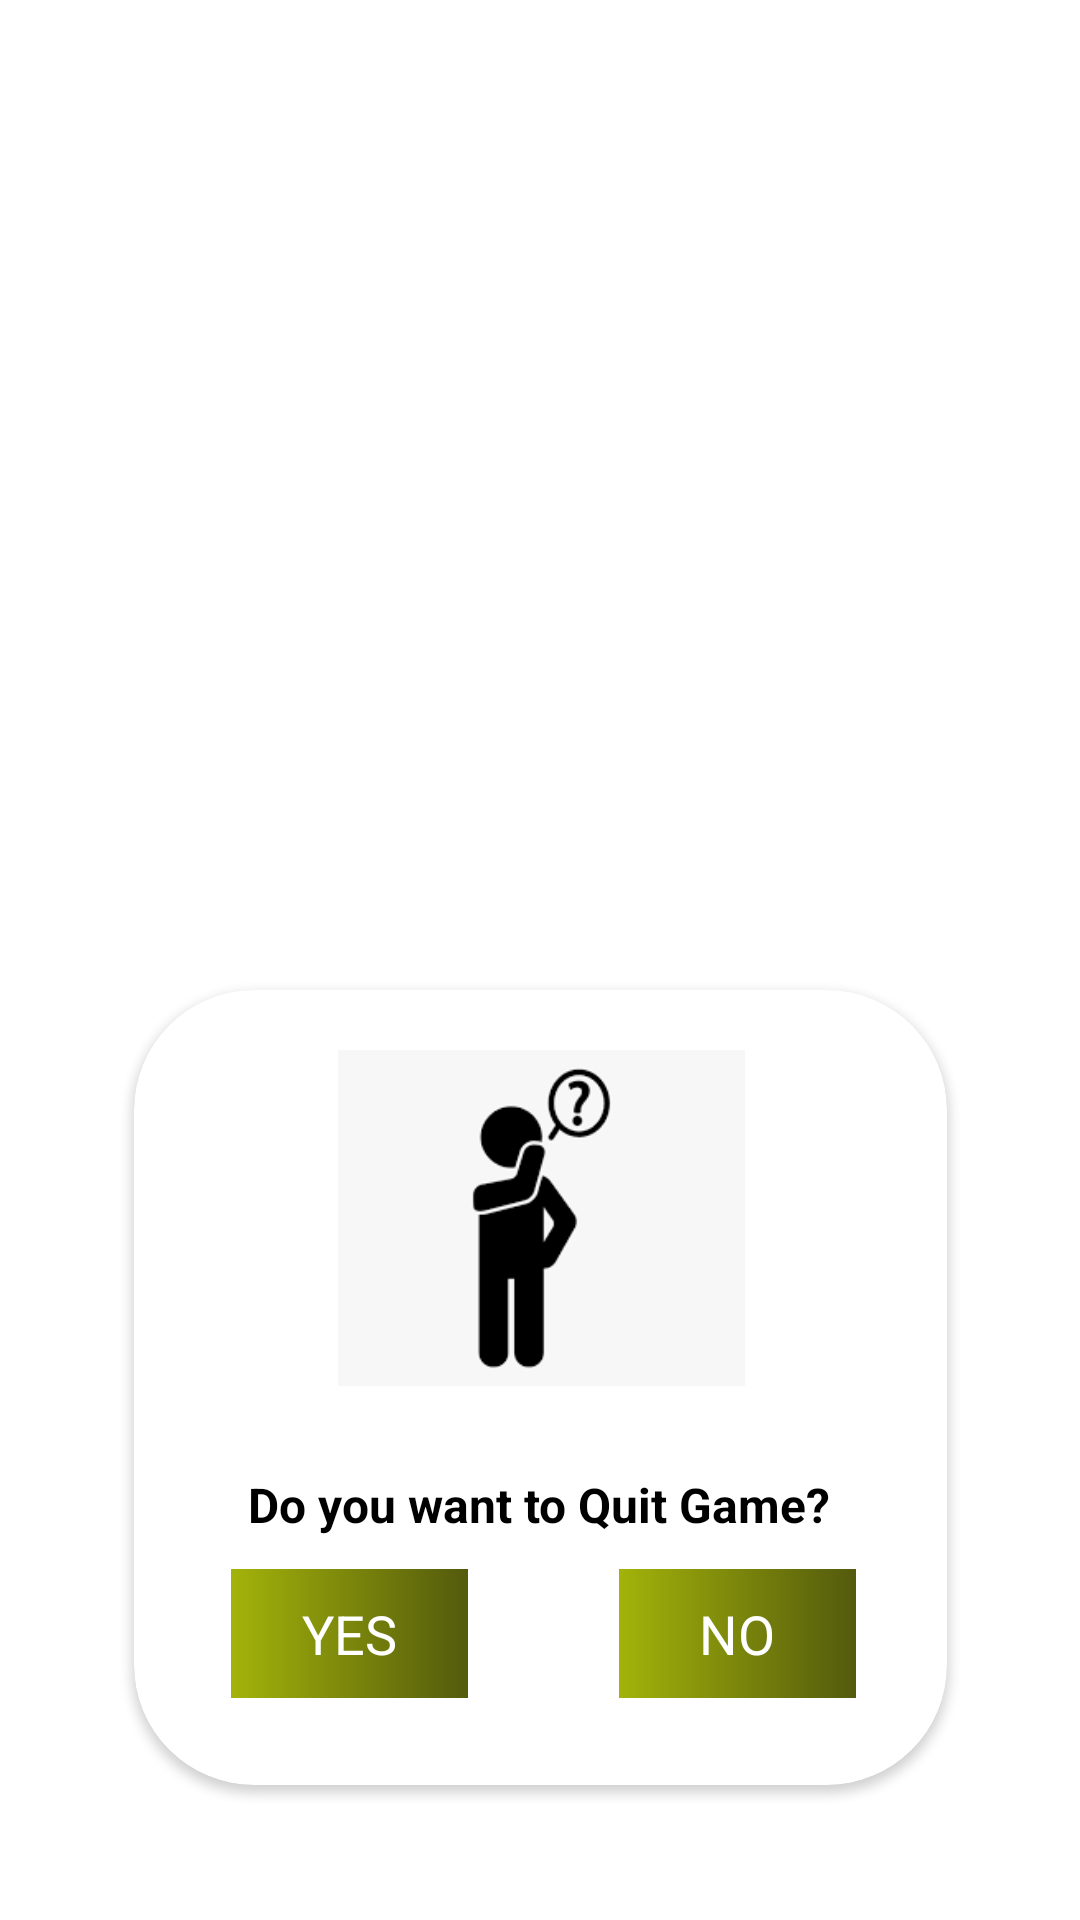

Reconstruct the res/layout file that produces this screen, plus the resources it refers to.
<!-- AndroidManifest.xml: application theme Theme.FinfObject2 -->
<!-- res/layout/sure_layout_dialog.xml -->
<?xml version="1.0" encoding="utf-8"?>
<androidx.constraintlayout.widget.ConstraintLayout xmlns:android="http://schemas.android.com/apk/res/android"
    xmlns:tools="http://schemas.android.com/tools"
    android:layout_width="350dp"
    android:layout_height="wrap_content"
    xmlns:app="http://schemas.android.com/apk/res-auto"
    android:layout_gravity="center">

    <androidx.cardview.widget.CardView
        android:layout_width="271dp"
        android:layout_height="265dp"
        android:layout_marginStart="20dp"
        android:layout_marginTop="55dp"
        android:layout_marginEnd="20dp"
        android:layout_marginBottom="45dp"
        app:cardCornerRadius="40dp"
        app:layout_constraintBottom_toBottomOf="parent"
        app:layout_constraintEnd_toEndOf="parent"
        app:layout_constraintHorizontal_bias="0.505"
        app:layout_constraintStart_toStartOf="parent"
        app:layout_constraintTop_toTopOf="parent"
        app:layout_constraintVertical_bias="1.0">

        <androidx.constraintlayout.widget.ConstraintLayout
            android:layout_width="match_parent"
            android:layout_height="304dp">

            <ImageView
                android:id="@+id/imageViewClose_4"
                android:layout_width="207dp"
                android:layout_height="112dp"
                android:layout_marginTop="20dp"
                app:layout_constraintEnd_toEndOf="parent"
                app:layout_constraintHorizontal_bias="0.504"
                app:layout_constraintStart_toStartOf="parent"
                app:layout_constraintTop_toTopOf="parent"
                app:srcCompat="@drawable/areyousure" />

            <TextView
                android:id="@+id/textView2"
                android:layout_width="240dp"
                android:layout_height="39dp"
                android:layout_marginTop="20dp"
                android:gravity="center"
                android:text="Do you want to Quit Game?"
                android:textColor="@color/black"
                android:textSize="16sp"
                android:textStyle="bold"
                app:layout_constraintEnd_toEndOf="parent"
                app:layout_constraintHorizontal_bias="0.488"
                app:layout_constraintStart_toStartOf="parent"
                app:layout_constraintTop_toBottomOf="@+id/imageViewClose_4" />

            <TextView
                android:id="@+id/btnYes"
                android:layout_width="79dp"
                android:layout_height="43dp"
                android:layout_marginBottom="68dp"
                android:background="@drawable/button3"
                android:gravity="center"
                android:text="Yes"
                android:textAllCaps="true"
                android:textColor="#fff"
                android:textSize="18sp"
                app:layout_constraintBottom_toBottomOf="parent"
                app:layout_constraintEnd_toEndOf="parent"
                app:layout_constraintHorizontal_bias="0.168"
                app:layout_constraintStart_toStartOf="parent"
                app:strokeColor="#FFFFFF" />

            <TextView
                android:id="@+id/btnNo"
                android:layout_width="79dp"
                android:layout_height="43dp"
                android:layout_centerInParent="true"
                android:layout_marginBottom="68dp"
                android:background="@drawable/button3"
                android:gravity="center"
                android:text="No"
                android:textAllCaps="true"
                android:textColor="#fff"
                android:textSize="18sp"
                app:layout_constraintBottom_toBottomOf="parent"
                app:layout_constraintEnd_toEndOf="parent"
                app:layout_constraintHorizontal_bias="0.842"
                app:layout_constraintStart_toStartOf="parent" />


        </androidx.constraintlayout.widget.ConstraintLayout>


    </androidx.cardview.widget.CardView>

</androidx.constraintlayout.widget.ConstraintLayout>
<!-- resources referenced by this layout -->
<resources>
  <color name="black">#FF000000</color>
  <!-- drawable areyousure: png bitmap (drawable, 2270 bytes) -->
  <!-- drawable button3 (drawable) -->
  <?xml version="1.0" encoding="utf-8"?>
  <shape xmlns:android="http://schemas.android.com/apk/res/android">
      <gradient android:startColor="#A3B30A"
          android:endColor="#535A0D"
          android:angle="360"/>
  </shape>
  <style name="Theme.FinfObject2" parent="Theme.MaterialComponents.DayNight.NoActionBar">
          
          <item name="colorPrimary">@color/purple_500</item>
          <item name="colorPrimaryVariant">@color/purple_700</item>
          <item name="colorOnPrimary">@color/white</item>
          
          <item name="colorSecondary">@color/teal_200</item>
          <item name="colorSecondaryVariant">@color/teal_700</item>
          <item name="colorOnSecondary">@color/black</item>
          
          <item name="android:statusBarColor" tools:targetApi="l">?attr/colorPrimaryVariant</item>
          
      </style>
  <color name="purple_500">#FF6200EE</color>
  <color name="purple_700">#FF3700B3</color>
  <color name="white">#FFFFFFFF</color>
  <color name="teal_200">#FF03DAC5</color>
  <color name="teal_700">#FF018786</color>
</resources>
